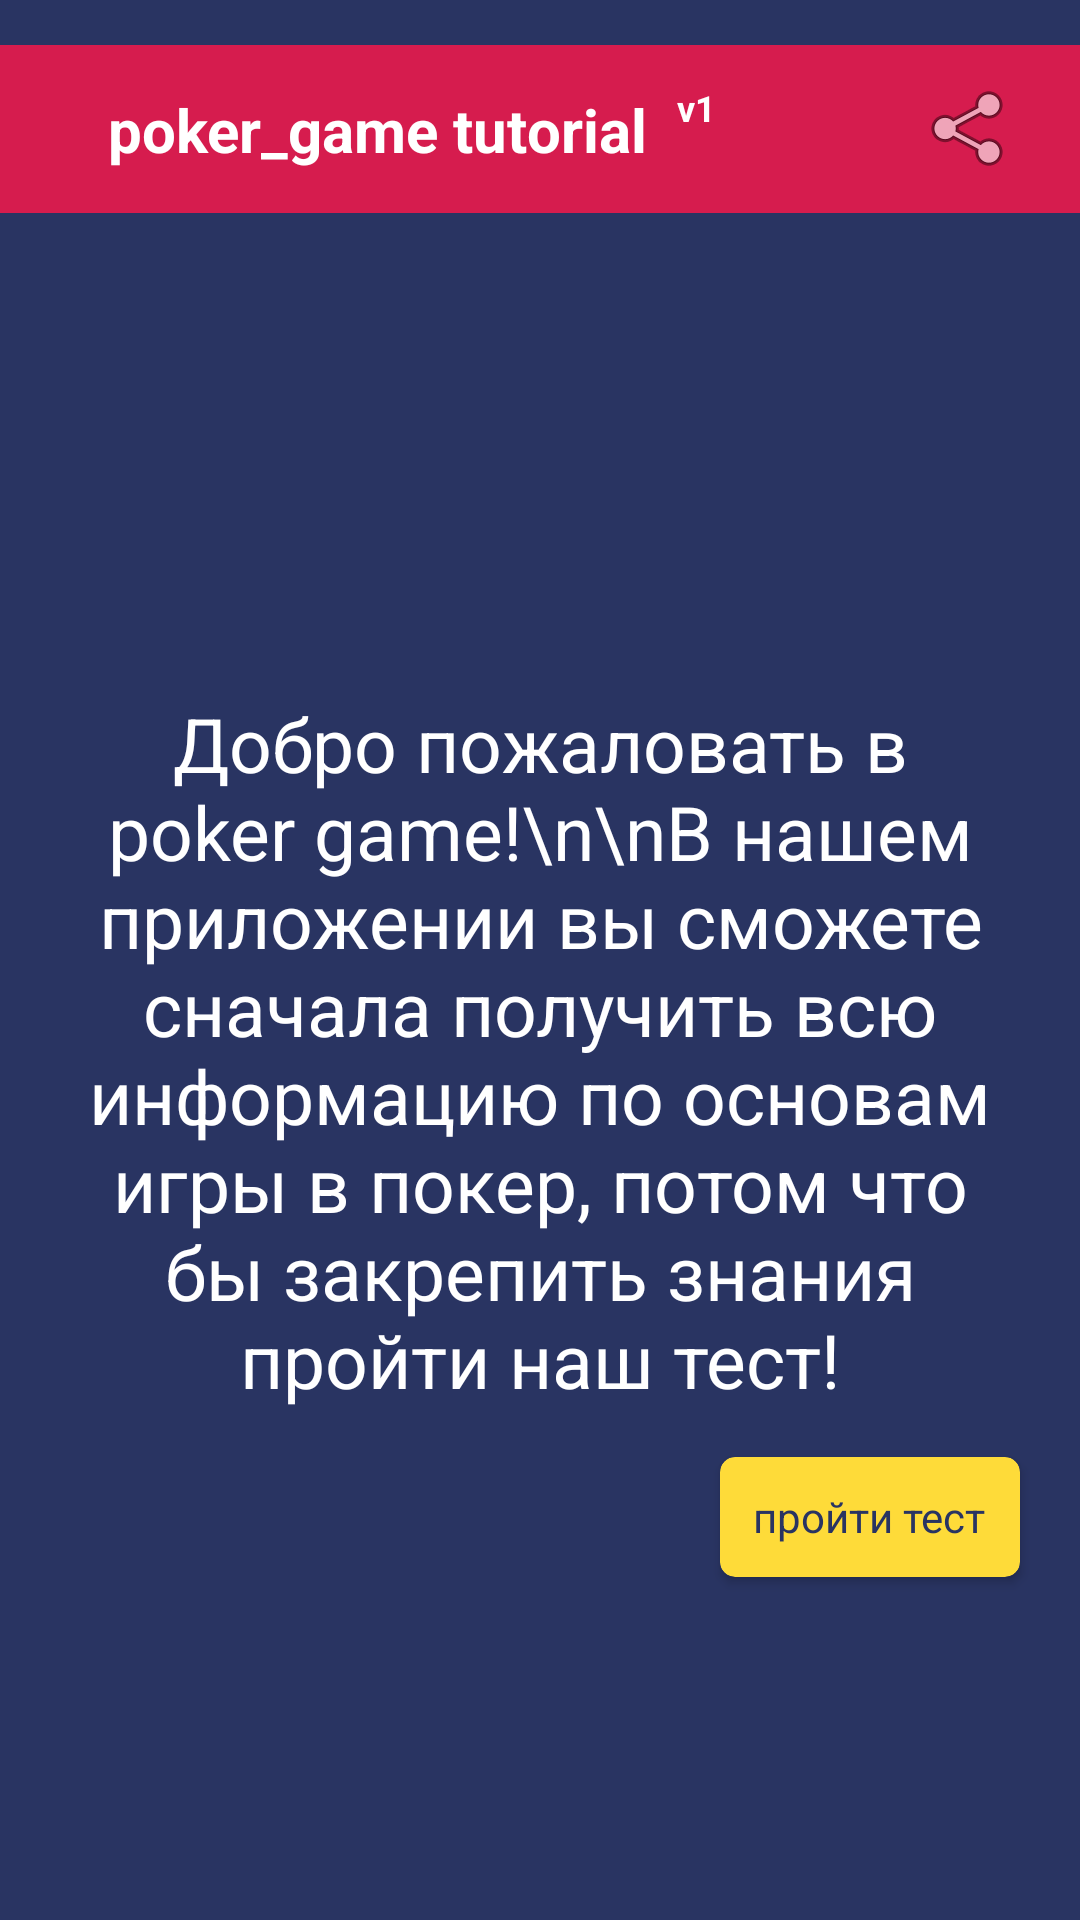

Android layout source for this screen:
<!-- AndroidManifest.xml: application theme Theme.AppCompat.NoActionBar -->
<!-- res/layout/pdf_activityqqa.xml -->
<?xml version="1.0" encoding="utf-8"?>
<androidx.constraintlayout.widget.ConstraintLayout xmlns:android="http://schemas.android.com/apk/res/android"
    xmlns:app="http://schemas.android.com/apk/res-auto"
    xmlns:tools="http://schemas.android.com/tools"
    android:layout_width="match_parent"
    android:layout_height="match_parent"
    android:animateLayoutChanges="true"
    android:background="#293462"
    android:orientation="vertical">


    <androidx.constraintlayout.widget.ConstraintLayout
        android:id="@+id/relativeLayoutwqwqlok"
        android:layout_width="match_parent"
        android:layout_height="match_parent"
        android:layout_marginTop="80dp"
        android:animateLayoutChanges="true"
        android:background="#232B4C"
        android:orientation="vertical"
        app:layout_constraintBottom_toBottomOf="parent"
        app:layout_constraintEnd_toEndOf="parent"
        app:layout_constraintStart_toStartOf="parent"
        app:layout_constraintTop_toBottomOf="@+id/pdfToolbarwqwqlok">




        <androidx.viewpager2.widget.ViewPager2
            android:id="@+id/pageViewPagerwqwqlok"
            android:layout_width="match_parent"
            android:layout_height="match_parent"
            android:layout_gravity="center"
            android:orientation="horizontal"
            android:visibility="gone"
            app:layout_constraintBottom_toBottomOf="parent"
            app:layout_constraintEnd_toEndOf="parent"
            app:layout_constraintStart_toStartOf="parent"
            app:layout_constraintTop_toTopOf="parent" />

        <androidx.cardview.widget.CardView
            android:layout_width="100dp"
            android:layout_height="wrap_content"
            app:layout_constraintBottom_toBottomOf="parent"
            app:layout_constraintEnd_toEndOf="parent" />



    </androidx.constraintlayout.widget.ConstraintLayout>


    <androidx.appcompat.widget.Toolbar
        android:id="@+id/pdfToolbarwqwqlok"
        android:layout_width="match_parent"
        android:layout_height="?attr/actionBarSize"
        android:layout_marginTop="15dp"
        android:background="#D61C4E"
        app:layout_constraintEnd_toEndOf="parent"
        app:layout_constraintStart_toStartOf="parent"
        app:layout_constraintTop_toTopOf="parent">

        <androidx.constraintlayout.widget.ConstraintLayout
            android:layout_width="match_parent"
            android:layout_height="match_parent">

            <TextView
                android:id="@+id/TBtext1wqwqlok"
                android:layout_width="wrap_content"
                android:layout_height="wrap_content"
                android:layout_marginStart="20dp"
                android:text="poker_game tutorial"
                android:textColor="@android:color/white"
                android:textSize="20sp"
                android:textStyle="bold"
                app:layout_constraintBottom_toBottomOf="parent"
                app:layout_constraintStart_toStartOf="parent"
                app:layout_constraintTop_toTopOf="parent"></TextView>

            <TextView
                android:layout_width="wrap_content"
                android:layout_height="wrap_content"
                android:layout_marginStart="10dp"
                android:text="v1"
                android:textColor="@android:color/white"
                android:textSize="12sp"
                android:textStyle="bold"
                app:layout_constraintBottom_toBottomOf="@+id/TBtext1wqwqlok"
                app:layout_constraintStart_toEndOf="@+id/TBtext1wqwqlok"
                app:layout_constraintTop_toTopOf="parent"></TextView>

            <ImageView
                android:id="@+id/IVsendwqwqlok"
                android:layout_width="wrap_content"
                android:layout_height="wrap_content"
                android:layout_marginEnd="20dp"

                app:layout_constraintBottom_toBottomOf="parent"
                app:layout_constraintEnd_toEndOf="parent"
                app:layout_constraintTop_toTopOf="parent"
                app:srcCompat="@android:drawable/ic_menu_share" />
        </androidx.constraintlayout.widget.ConstraintLayout>
    </androidx.appcompat.widget.Toolbar>

    <androidx.cardview.widget.CardView
        android:id="@+id/CVgoTestwqwqlok"
        android:layout_width="100dp"
        android:layout_height="40dp"
        android:layout_marginEnd="20dp"
        android:layout_marginBottom="150dp"
        android:backgroundTint="#FEDB39"
        app:cardCornerRadius="5dp"
        app:layout_constraintBottom_toBottomOf="@+id/relativeLayoutwqwqlok"
        app:layout_constraintEnd_toEndOf="parent">

        <TextView
            android:layout_width="wrap_content"
            android:layout_height="wrap_content"
            android:layout_gravity="center"
            android:text="пройти тест"
            android:textColor="#293462"></TextView>
    </androidx.cardview.widget.CardView>
    <FrameLayout
        android:id="@+id/FL_welkom_tutorial"
        android:layout_width="match_parent"
        android:layout_height="0dp"
        app:layout_constraintBottom_toBottomOf="parent"
        app:layout_constraintEnd_toEndOf="parent"
        app:layout_constraintStart_toStartOf="parent"
        android:background="#FF293462"
        app:layout_constraintTop_toBottomOf="@+id/pdfToolbarwqwqlok">

        <androidx.constraintlayout.widget.ConstraintLayout
            android:layout_width="match_parent"
            android:layout_height="match_parent"
            android:background="#FF293462">

            <ImageView
                android:id="@+id/imageView"
                android:layout_width="100dp"
                android:layout_height="100dp"
                android:layout_marginTop="20dp"
                android:src="@drawable/kazino"
                app:layout_constraintEnd_toEndOf="parent"
                app:layout_constraintStart_toStartOf="parent"
                app:layout_constraintTop_toTopOf="parent"></ImageView>

            <TextView
                android:layout_width="match_parent"
                android:layout_height="wrap_content"
                android:layout_marginStart="20dp"
                android:layout_marginTop="40dp"
                android:layout_marginEnd="20dp"
                android:gravity="center"
                android:text="Добро пожаловать в poker game!\n\nВ нашем приложении вы сможете сначала получить всю информацию по основам игры в покер, потом что бы закрепить знания пройти наш тест!"
                android:textSize="25sp"
                android:textColor="@color/white"
                app:layout_constraintEnd_toEndOf="parent"
                app:layout_constraintStart_toStartOf="parent"
                app:layout_constraintTop_toBottomOf="@+id/imageView"></TextView>
        </androidx.constraintlayout.widget.ConstraintLayout>
    </FrameLayout>
</androidx.constraintlayout.widget.ConstraintLayout>
<!-- resources referenced by this layout -->
<resources>
  <color name="white">#FFFFFFFF</color>
</resources>
